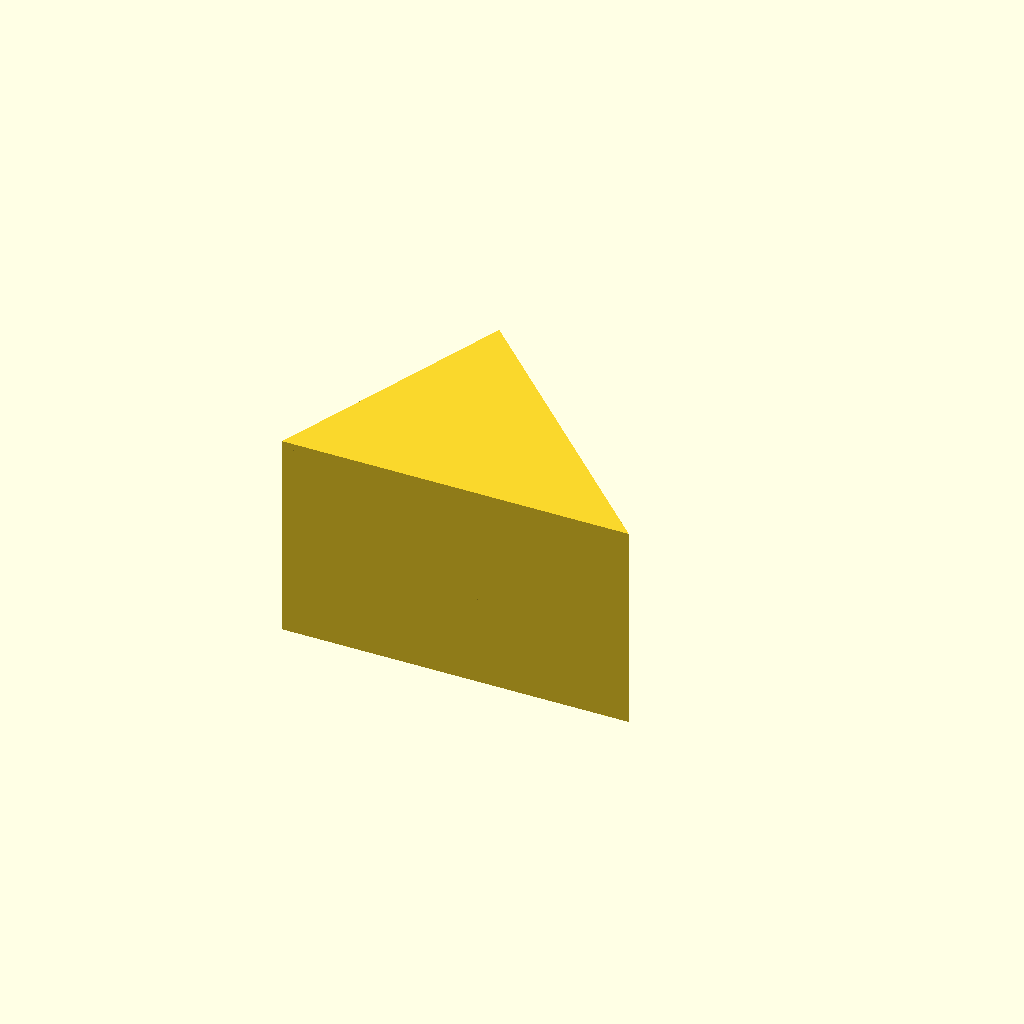
Cell 1: rendered with the file's own defaults.
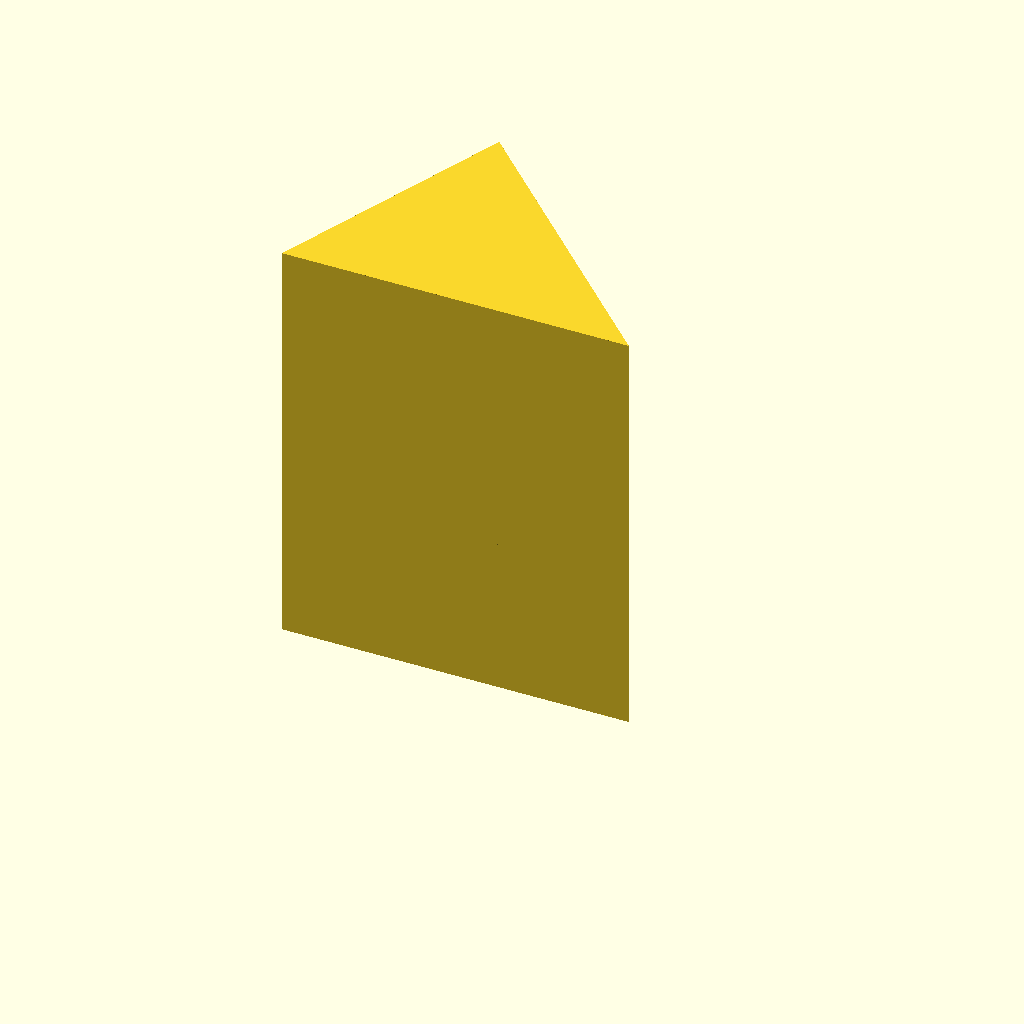
Cell 2: the same model with h = 120.
All cells are drawn from one camera (rotation 55°, 0°, 25°, orthographic, colour scheme Cornfield), so only the parameter changes between them.
OpenSCAD source file projetos/concluidos/piramides-e-prisma/modelos-3d/piramides_prisma_triangular.scad:
// ========================
// PRISMA TRIANGULAR = T1+T2+T3, COM PINOS/RASGOS
// Thiago — modelo paramétrico para impressão 3D
// Unidades: mm
// ========================

// ----- Parâmetros geométricos do prisma
h  = 60;                      // altura do prisma
A  = [0,   0, 0];
B  = [100, 0, 0];
C  = [30, 70, 0];

A1 = A + [0,0,h];
B1 = B + [0,0,h];
C1 = C + [0,0,h];

// ----- Encaixes (ajuste conforme a impressora/material)
pin_r        = 2.0;           // raio do pino (macho)
pin_h        = 4.0;           // altura do pino além do plano da face
clearance    = 0.30;          // folga total (diferença de raio do furo)
tip_shrink   = 0.30;          // conicidade da ponta do pino (facilita entrada)
edge_margin  = 6.0;           // distância mínima do pino às arestas da face

// ----- Visualização/exportação
// 0 = prisma inteiro (união) | 1 = T1 | 2 = T2 | 3 = T3
which_piece = 0;

// ========================
// Utilitários vetoriais
// ========================
function vadd(a,b)      = [a[0]+b[0], a[1]+b[1], a[2]+b[2]];
function vsub(a,b)      = [a[0]-b[0], a[1]-b[1], a[2]-b[2]];
function smul(s,a)      = [s*a[0], s*a[1], s*a[2]];
function dot(a,b)       = a[0]*b[0] + a[1]*b[1] + a[2]*b[2];
function cross(a,b)     = [ a[1]*b[2]-a[2]*b[1], a[2]*b[0]-a[0]*b[2], a[0]*b[1]-a[1]*b[0] ];
function norm(a)        = sqrt(dot(a,a));
function normalize(a)   = let(n=norm(a)) (n==0 ? [0,0,0] : smul(1/n,a));

function tri_centroid(P,Q,R) = smul(1/3, vadd(P, vadd(Q,R)));

function min3(a,b,c)    = min(a, min(b,c));
function dist(P,Q)      = norm(vsub(P,Q));

// Menor aresta do triângulo
function min_edge_len(P,Q,R) =
    min3(dist(P,Q), dist(Q,R), dist(R,P));

// Moldura ortonormal da face (coloca a face no plano XY, normal em +Z)
function face_frame(P,Q,R) =
    let( ex = normalize(vsub(Q,P)),
         n  = normalize(cross(vsub(Q,P), vsub(R,P))),
         ez = n,
         ey = cross(ez, ex),
         O  = tri_centroid(P,Q,R)
    ) [
        [ex[0], ey[0], ez[0], O[0]],
        [ex[1], ey[1], ez[1], O[1]],
        [ex[2], ey[2], ez[2], O[2]],
        [0,     0,     0,     1   ]
    ];

// Dois pontos para pinos em torno do centróide, ao longo de ex
// Escolhemos deslocamento com base na menor aresta e edge_margin
function pin_offsets(P,Q,R) =
    let( Lmin = min_edge_len(P,Q,R),
         d    = max(edge_margin, 0.20*Lmin)
    )
    [ [ d, 0, 0], [ -d, 0, 0] ];

// ========================
// Primitivas
// ========================
module tetra(p0,p1,p2,p3){
    // orientação consistente
    polyhedron(
        points=[p0,p1,p2,p3],
        faces=[
            [0,2,1],
            [0,1,3],
            [1,2,3],
            [2,0,3]
        ]
    );
}

// Pino “macho” com leve conicidade na ponta
module pin_male(r=pin_r, h=pin_h, tip=tip_shrink){
    // haste cilíndrica + ponta cônica curta
    union(){
        translate([0,0,0])       cylinder(h=h-1.0, r=r, $fn=48);
        translate([0,0,h-1.0])   cylinder(h=1.0, r1=r, r2=max(r-tip, 0.1), $fn=48);
    }
}

// Rasgo “fêmea” (furos) — raio aumentado pela folga
module pin_female(r=pin_r, h=pin_h, clear=clearance){
    cylinder(h=h+1.0, r=r+clear, $fn=48); // um pouco mais fundo para garantir subtração
}

// Coloca dois pinos na face (P,Q,R) saindo no sentido +Z local
module add_pins_on_face(P,Q,R, male=true){
    multmatrix(face_frame(P,Q,R)){
        for (xy = pin_offsets(P,Q,R)){
            translate(xy)
                if (male)
                    pin_male();
                else
                    pin_female();
        }
    }
}

// Subtrai (rasgos) na face — empurra no -Z local para atravessar bem a peça
module subtract_pins_on_face(P,Q,R){
    multmatrix(face_frame(P,Q,R)){
        // dá um mergulho para o lado negativo também
        translate([0,0,-(pin_h+1)])
            for (xy = pin_offsets(P,Q,R)){
                translate(xy)
                    pin_female();
            }
    }
}

// ========================
// Peças com encaixes
// ========================
// T1 e T2 compartilham a face (A1,B,C)
// T2 e T3 compartilham a face (A1,B1,C)

// T1: tetra(A,B,C,A1) com pinos macho na face compartilhada com T2
module T1(){
    difference(){
        // corpo
        tetra(A,B,C,A1);
        // (nenhum rasgo em T1)
    }
    // pinos para acoplar com T2, saindo do plano A1-B-C
    add_pins_on_face(A1,B,C, male=true);
}

// T2: tetra(A1,B,B1,C) com rasgos para T1 e pinos para T3
module T2(){
    difference(){
        tetra(A1,B,B1,C);
        // rasgos para receber T1
        subtract_pins_on_face(A1,B,C);
        // rasgos para receber T3? — aqui T2 é macho para T3, então não
    }
    // pinos macho para acoplar em T3 na face (A1,B1,C)
    add_pins_on_face(A1,B1,C, male=true);
}

// T3: tetra(A1,B1,C1,C) com rasgos para T2
module T3(){
    difference(){
        tetra(A1,B1,C1,C);
        // rasgos para receber T2
        subtract_pins_on_face(A1,B1,C);
    }
    // (nenhum pino em T3)
}

// ========================
// Seletor para visualização/exportação
// ========================
module ALL(){ T1(); T2(); T3(); }

if (which_piece == 0){
    // Para conferir a recomposição do prisma
    // Use F6 e visualize a união no slicer
    ALL();
} else if (which_piece == 1){
    T1();
} else if (which_piece == 2){
    T2();
} else if (which_piece == 3){
    T3();
}
Parameter table extracted from the source (name, type, default, range or options):
h: number, default 60
A: vector, default [0, 0, 0]
B: vector, default [100, 0, 0]
C: vector, default [30, 70, 0]
pin_r: number, default 2
pin_h: number, default 4
clearance: number, default 0.3
tip_shrink: number, default 0.3
edge_margin: number, default 6
which_piece: number, default 0
